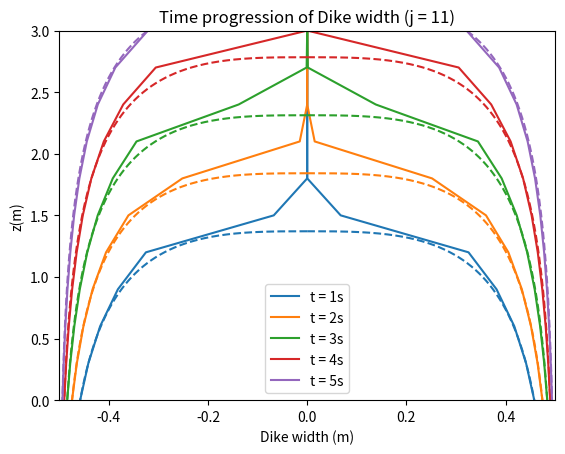

Reproduce this figure in Python.
# -*- coding: utf-8 -*-
"""
Implicit exact solution
"""
#2d

import numpy as np
import matplotlib.pyplot as plt
import time as tm

# timing code
start = tm.time()
# grid points in z direction
j = 11
time = np.array([1, 2, 3, 4, 5])

#-------------------------------
# value of constants
#-------------------------------
Q = 0.99
H = 3
alpha = 0.4709
beta = 1.0
bB = 1.178164343
bT = 0.581402
dz = H/(j-1)
#note, max possible bB = 1 due to arctanh
t_max = (1)*(1/(alpha/dz + (2*beta)/dz**2))
#-------------------------------
#-------------------------------

#-------------------------------
# Iterative method
#-------------------------------
num_res = np.zeros([len(time), j])
b = np.linspace(0, 1, 10000)
exact_res = np.zeros([len(time), len(b)])

z_ref = 0.9
b = np.linspace(0, 1, 10000)
for t in range(len(time)):
    # exact solution
    z = z_ref + alpha*time[t] + (1/alpha)*(b-np.arctanh(b))
    exact_res[t,:] = z

    # numerical solution
    # calculate timestep
    n = np.ceil(time[t]/t_max).astype(int) + 1
    dt = time[t]/(n-1)

    # initial conditions
    z_init = z_ref + (1/alpha)*(b-np.arctanh(b))

    b_it = 0

    b_sol = np.zeros([n,j])

    # finding z where b is non zero
    z_count = np.floor(0.9/dz).astype(int) # Used dz

    # creating inital conditions which match exact solution at t0
    z_grid_points = np.linspace(0, H, j)
    z_interp_target = z_grid_points[:z_count]

    b_init = np.interp(z_interp_target, z_init, b)

    b_sol[0,:z_count] = b_init

    # collecting terms
    c_1 = alpha*(dt/dz)
    c_2 =(beta*dt)/(8*dz**2)


    # iterate through time
    for a in range(1,n):
        z_val = z_ref + alpha*a*dt +(1/alpha)*(b-np.arctanh(b)) # Used dt
        b_exact = b[(z_val>= 0) & (z_val<=3)]
        bT_val = np.min(b_exact)
        bB_val = np.max(b_exact)

        # j=0 (Boundary condition at the bottom)
        b_sol[a,0]= bB_val
        # j-1 (Boundary condition at the top)
        b_sol[a,j-1] = bT_val

        #other vals
        for k in range(1, j-1):
            b_sol[a, k] = (b_sol[a-1,k] -c_1*(b_sol[a-1,k]**3 - b_sol[a-1, k-1]**3)
                            +c_2*((b_sol[a-1,k+1] + b_sol[a-1,k])**3*(b_sol[a-1, k+1] - b_sol[a-1,k])
                                    - (b_sol[a-1,k]+b_sol[a-1,k-1])**3*(b_sol[a-1,k]-b_sol[a-1,k-1])))
    num_res[t,:] = b_sol[n-1,:]
#-------------------------------
#-------------------------------

#-------------------------------
# plotting
#-------------------------------
z = np.linspace(0,3,j)

for k in range(len(time)):
    plt.plot(b/2, exact_res[k,:], c=f'C{k}', ls='--')
    plt.plot(-b/2, exact_res[k,:], c=f'C{k}', ls='--')

    plt.plot(num_res[k,:]/2, z, c=f'C{k}', label=f't = {time[k]}s')
    plt.plot(-num_res[k,:]/2, z, c=f'C{k}')

plt.legend()
plt.ylim(0,H)
plt.xlim(-0.5, 0.5)
plt.xlabel('Dike width (m)')
plt.ylabel('z(m)')
plt.title(f'Time progression of Dike width (j = {j})')
# time at end
end = tm.time()
print(end-start)